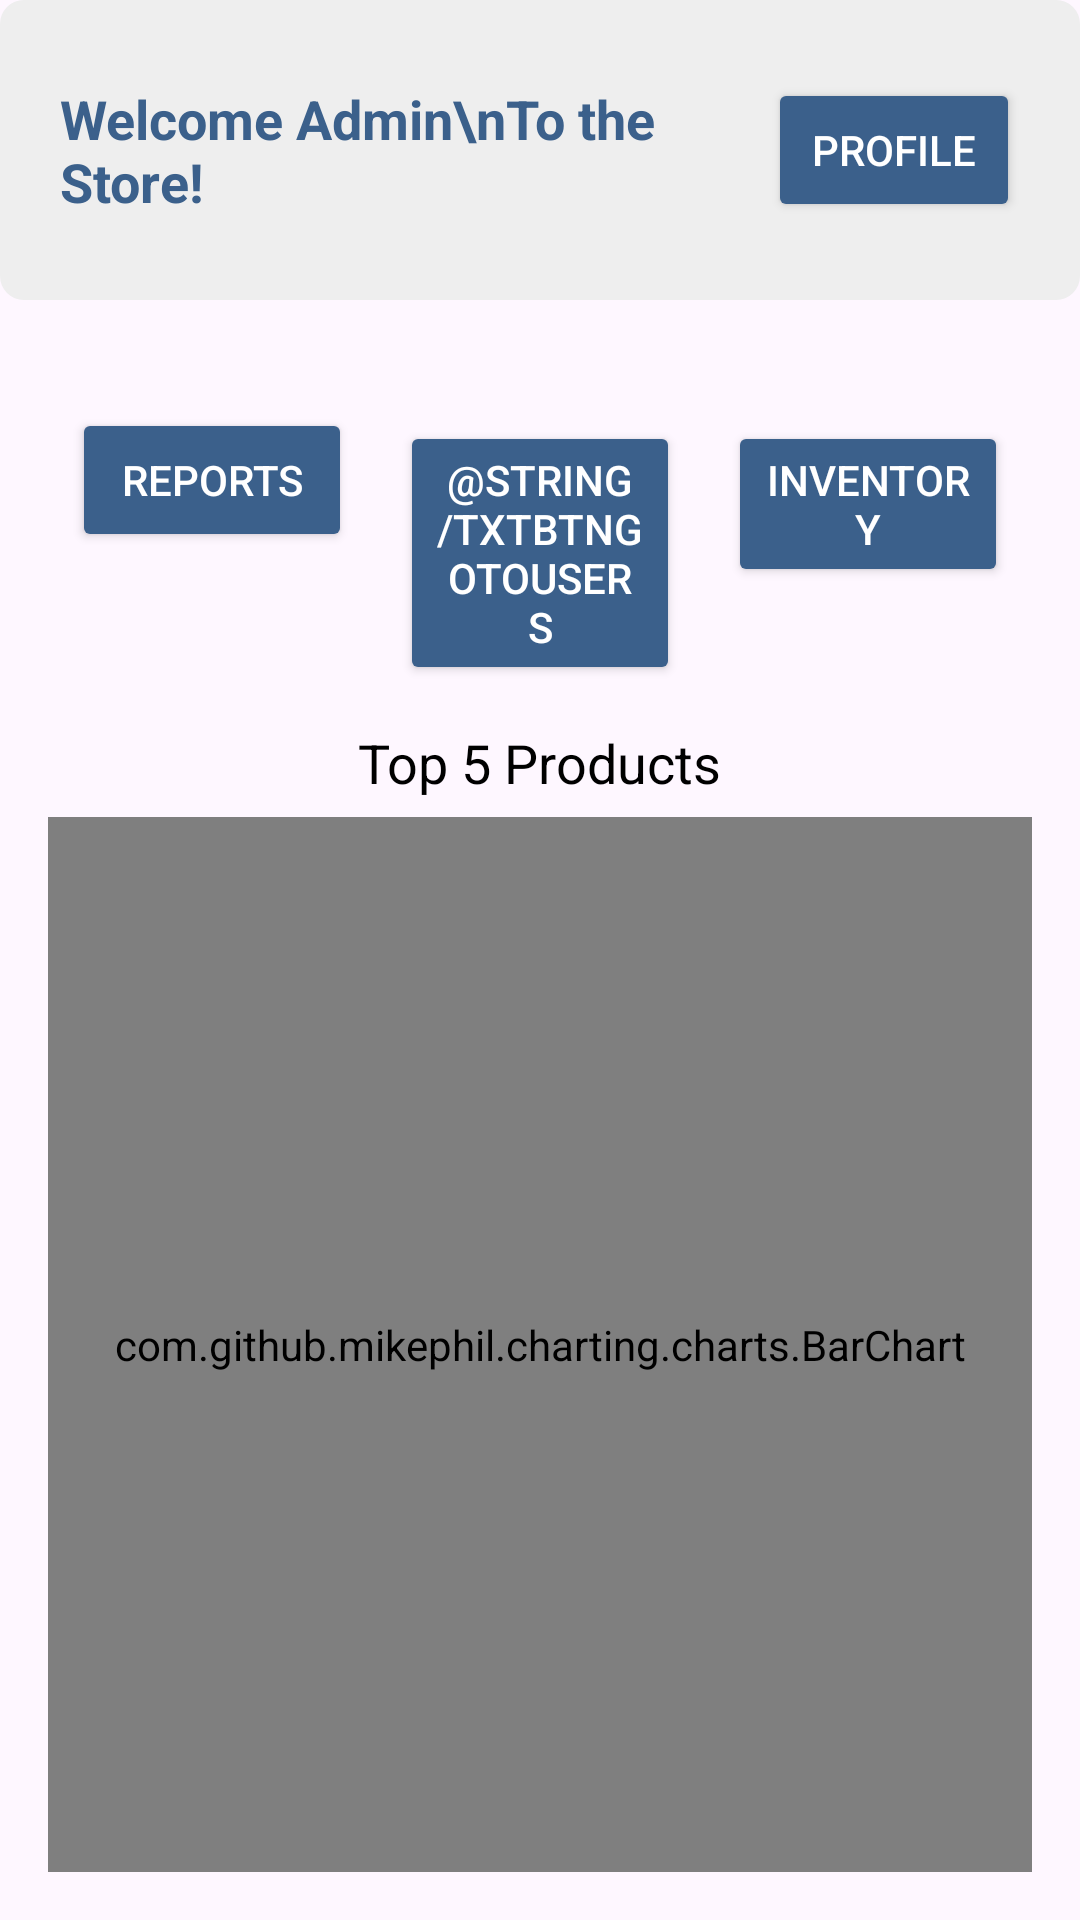

Here is an Android app screen rendered from its layout file. Give the layout XML and the strings, colors and styles it references.
<!-- AndroidManifest.xml: application theme Theme.WarehouseManagementSystem -->
<!-- res/layout/activity_admin_home.xml -->
<RelativeLayout xmlns:android="http://schemas.android.com/apk/res/android"
    xmlns:app="http://schemas.android.com/apk/res-auto"
    android:layout_width="match_parent"
    android:layout_height="match_parent">

    <LinearLayout
        android:id="@+id/titleLayout"
        android:layout_width="match_parent"
        android:layout_height="100dp"
        android:background="@drawable/edit_text_bg"
        android:orientation="horizontal"
        android:padding="20dp">

        <TextView
            android:id="@+id/customerWelcomeText"
            android:layout_width="wrap_content"
            android:layout_height="wrap_content"
            android:layout_gravity="center|center_vertical"
            android:layout_weight="0.8"
            android:text="Welcome Admin\nTo the Store!"
            android:textAlignment="textStart"
            android:textColor="@color/primaryColor"
            android:textSize="18sp"
            android:textStyle="bold" />

        <Button
            android:id="@+id/editProfileButton"
            android:layout_width="wrap_content"
            android:layout_height="48dp"
            android:layout_gravity="center|center_vertical"
            android:layout_weight="0.2"
            android:backgroundTint="@color/primaryColor"
            android:text="Profile"
            android:textColor="#FFFFFF"
            app:icon="@drawable/edit_profile" />

    </LinearLayout>


    <LinearLayout
        android:layout_width="match_parent"
        android:layout_height="match_parent"
        android:layout_below="@+id/titleLayout"
        android:layout_marginTop="0dp"
        android:orientation="vertical"
        android:padding="16dp">

        <LinearLayout
            android:layout_width="match_parent"
            android:layout_height="wrap_content"
            android:layout_marginTop="12dp"
            android:orientation="horizontal">

            <Button
                android:id="@+id/btnGoToReports"
                android:layout_width="0dp"
                android:layout_height="wrap_content"
                android:layout_margin="8dp"
                android:layout_weight="1"
                android:backgroundTint="@color/primaryColor"
                android:text="@string/txtBtnGoToReports"
                android:textColor="#FFFFFF" />

            <Button
                android:id="@+id/btnGoToUsers"
                android:layout_width="0dp"
                android:layout_height="wrap_content"
                android:layout_margin="8dp"
                android:layout_weight="1"
                android:backgroundTint="@color/primaryColor"
                android:text="@string/txtBtnGoToUsers"
                android:textColor="#FFFFFF" />

            <Button
                android:id="@+id/btnGoToInventory"
                android:layout_width="0dp"
                android:layout_height="wrap_content"
                android:layout_margin="8dp"
                android:layout_weight="1"
                android:backgroundTint="@color/primaryColor"
                android:text="@string/txtBtnGoToInventory"
                android:textColor="#FFFFFF" />

        </LinearLayout>

        <TextView
            android:id="@+id/tvStockWarning"
            android:layout_width="wrap_content"
            android:layout_height="wrap_content"
            android:layout_centerHorizontal="true"
            android:layout_gravity="center"
            android:layout_marginBottom="10dp"
            android:text="One or more of your products stock is running low, go to Inventory to update their stock"
            android:textColor="@android:color/holo_red_dark"
            android:textSize="16sp"
            android:visibility="gone" />

        <TextView
            android:id="@+id/chart_title"
            android:layout_width="wrap_content"
            android:layout_height="wrap_content"
            android:layout_centerHorizontal="true"
            android:layout_gravity="center"
            android:layout_marginTop="10dp"
            android:layout_marginBottom="6dp"
            android:text="Top 5 Products"
            android:textColor="@android:color/black"
            android:textSize="18sp" />

        <com.github.mikephil.charting.charts.BarChart
            android:id="@+id/chart_view"
            android:layout_width="match_parent"
            android:layout_height="match_parent" />
    </LinearLayout>


</RelativeLayout>
<!-- resources referenced by this layout -->
<resources>
  <color name="primaryColor">#3B608B</color>
  <!-- drawable edit_profile: png bitmap (drawable, 31785 bytes) -->
  <!-- drawable edit_text_bg (drawable) -->
  <?xml version="1.0" encoding="utf-8"?>
  <shape xmlns:android="http://schemas.android.com/apk/res/android">
      <solid android:color="#EEEEEE"/>
      <corners android:radius="8dp"/>
      <padding
          android:left="10dp"
          android:top="10dp"
          android:right="10dp"
          android:bottom="10dp"/>
  </shape>
  <string name="txtBtnGoToInventory">Inventory</string>
  <string name="txtBtnGoToReports">Reports</string>
  <style name="Theme.WarehouseManagementSystem" parent="Base.Theme.WarehouseManagementSystem" />
  <style name="Base.Theme.WarehouseManagementSystem" parent="Theme.Material3.DayNight.NoActionBar">
          
          
      </style>
</resources>
